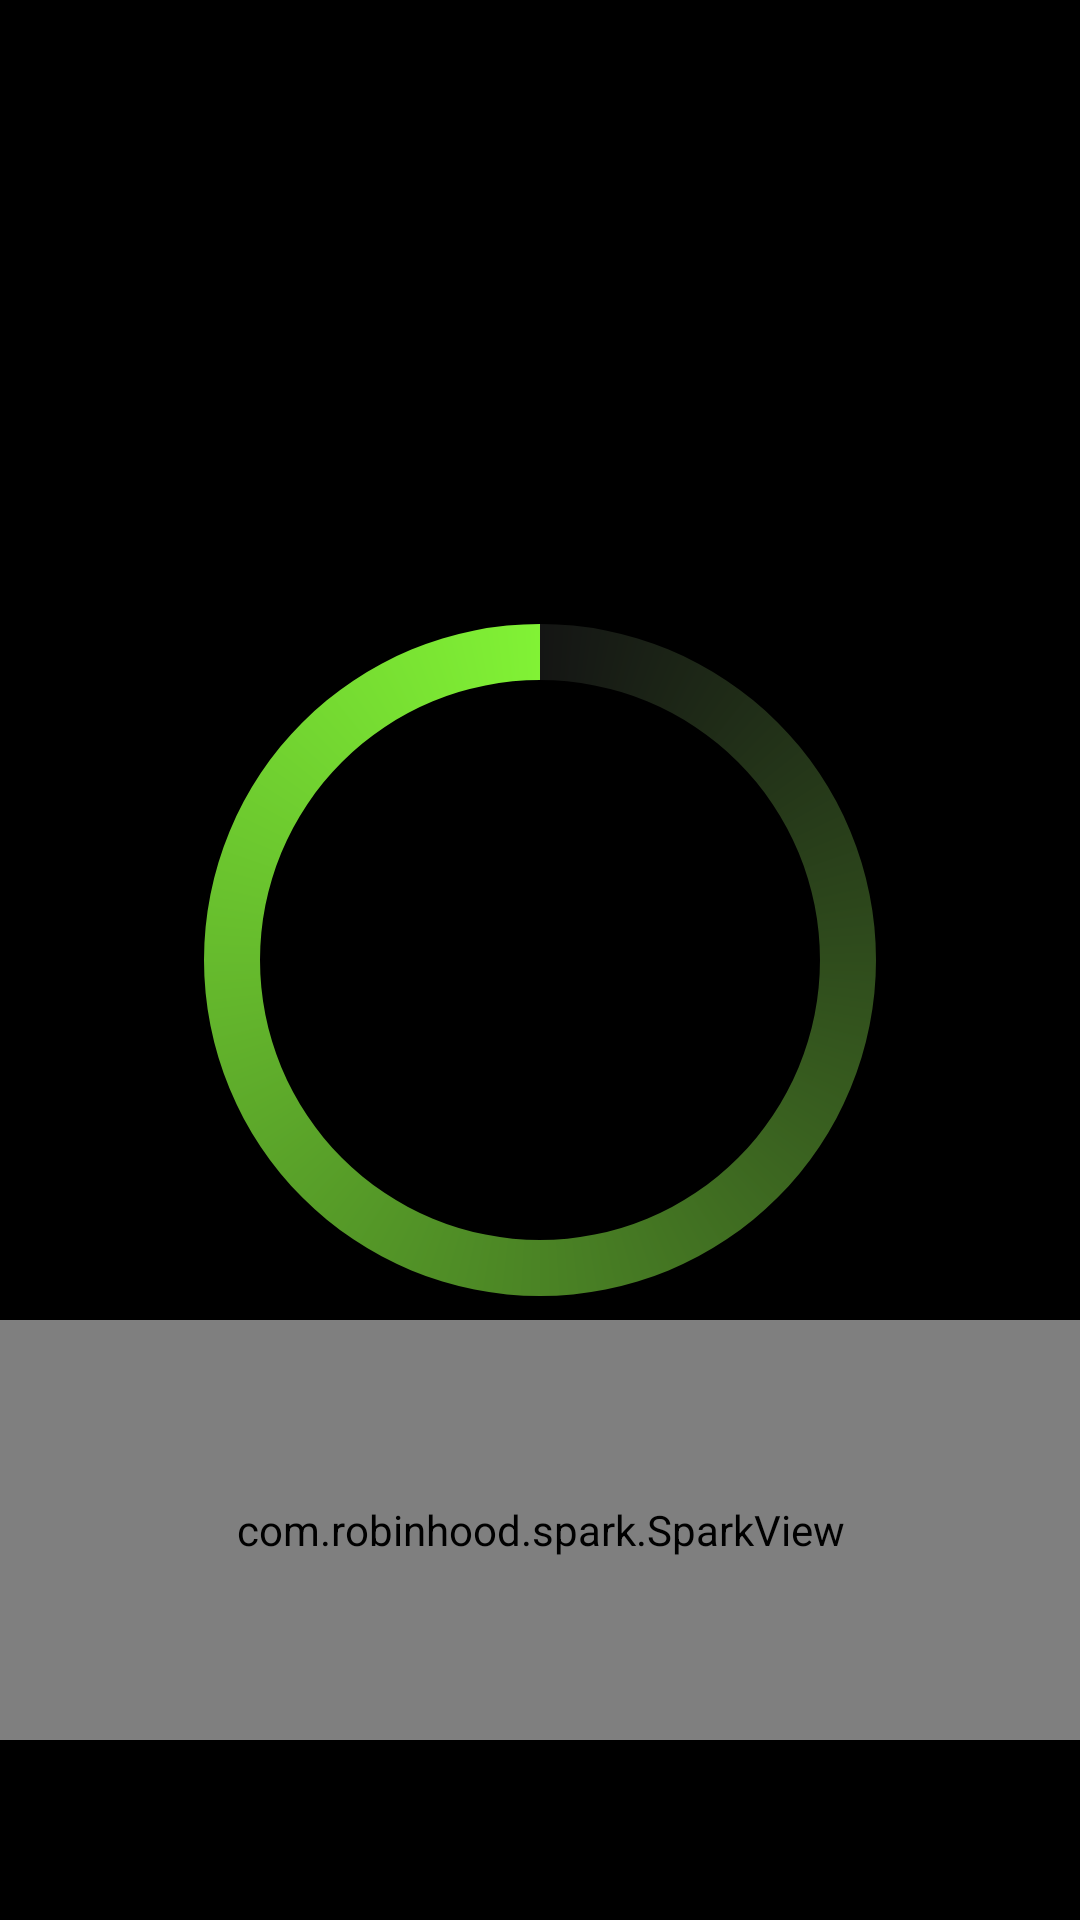

Reconstruct the res/layout file that produces this screen, plus the resources it refers to.
<!-- AndroidManifest.xml: application theme Theme.AppCompat.DayNight.NoActionBar -->
<!-- res/layout/activity_main.xml -->
<RelativeLayout xmlns:android="http://schemas.android.com/apk/res/android"
    xmlns:tools="http://schemas.android.com/tools"
    android:layout_width="match_parent"
    android:layout_height="match_parent"
    xmlns:app="http://schemas.android.com/apk/res-auto"
    android:background="@color/black"
    tools:context="com.example.appsteam.motivision.circular_Progress.MainActivity">


    <RelativeLayout
        android:layout_width="wrap_content"
        android:layout_marginTop="100dp"
        android:layout_centerInParent="true"
        android:layout_height="wrap_content">

        <ProgressBar
            android:id="@+id/progressBar"
            style="?android:attr/progressBarStyleHorizontal"
            android:layout_width="280dp"
            android:layout_height="250dp"
            android:layout_centerInParent="true"
            android:indeterminate="false"
            android:max="100"
            android:progress="0"
            android:progressDrawable="@drawable/custom_progressbar_drawable"
            android:secondaryProgress="0" />

        <TextView
            android:id="@+id/txtProgress1"
            android:layout_marginTop="280dp"
            android:layout_marginLeft="150dp"
            android:layout_width="wrap_content"
            android:layout_height="wrap_content"
            android:textSize="12dp"
            android:textColor="@color/green"
            android:singleLine="false"
            android:layout_centerInParent="false"
            android:textAppearance="?android:attr/textAppearanceSmall" />
        <TextView
            android:id="@+id/txtProgress"
            android:layout_width="wrap_content"
            android:layout_height="wrap_content"
            android:textColor="@color/green"
            android:textSize="30dp"
            android:singleLine="false"
            android:layout_alignBottom="@+id/progressBar"
            android:layout_centerInParent="true"
            android:textAppearance="?android:attr/textAppearanceSmall" />
        <LinearLayout
            xmlns:android="http://schemas.android.com/apk/res/android"
            android:layout_width="match_parent"
            android:layout_marginTop="380dp"
            android:layout_height="140dp"
            android:orientation="vertical">

            <com.robinhood.spark.SparkView
                android:id="@+id/sparkview"
                android:layout_width="match_parent"
                android:layout_height="match_parent"
                app:spark_lineColor="@color/green"
                />
        </LinearLayout>
    </RelativeLayout>



</RelativeLayout>
<!-- resources referenced by this layout -->
<resources>
  <color name="black">#000000</color>
  <color name="green">#81f235</color>
  <!-- drawable custom_progressbar_drawable (drawable) -->
  <?xml version="1.0" encoding="utf-8"?>
  <rotate xmlns:android="http://schemas.android.com/apk/res/android"
      android:fromDegrees="-90"
      android:pivotX="50%"
      android:pivotY="50%"
      android:toDegrees="270" >
  
      <shape
          android:shape="ring"
          android:thicknessRatio="15.0"
          android:useLevel="false" >
          <gradient
              android:centerY="0.5"
              android:endColor="#81f235"
              android:startColor="#141514"
              android:type="sweep"
              android:useLevel="false" />
      </shape>
  
  </rotate>
</resources>
